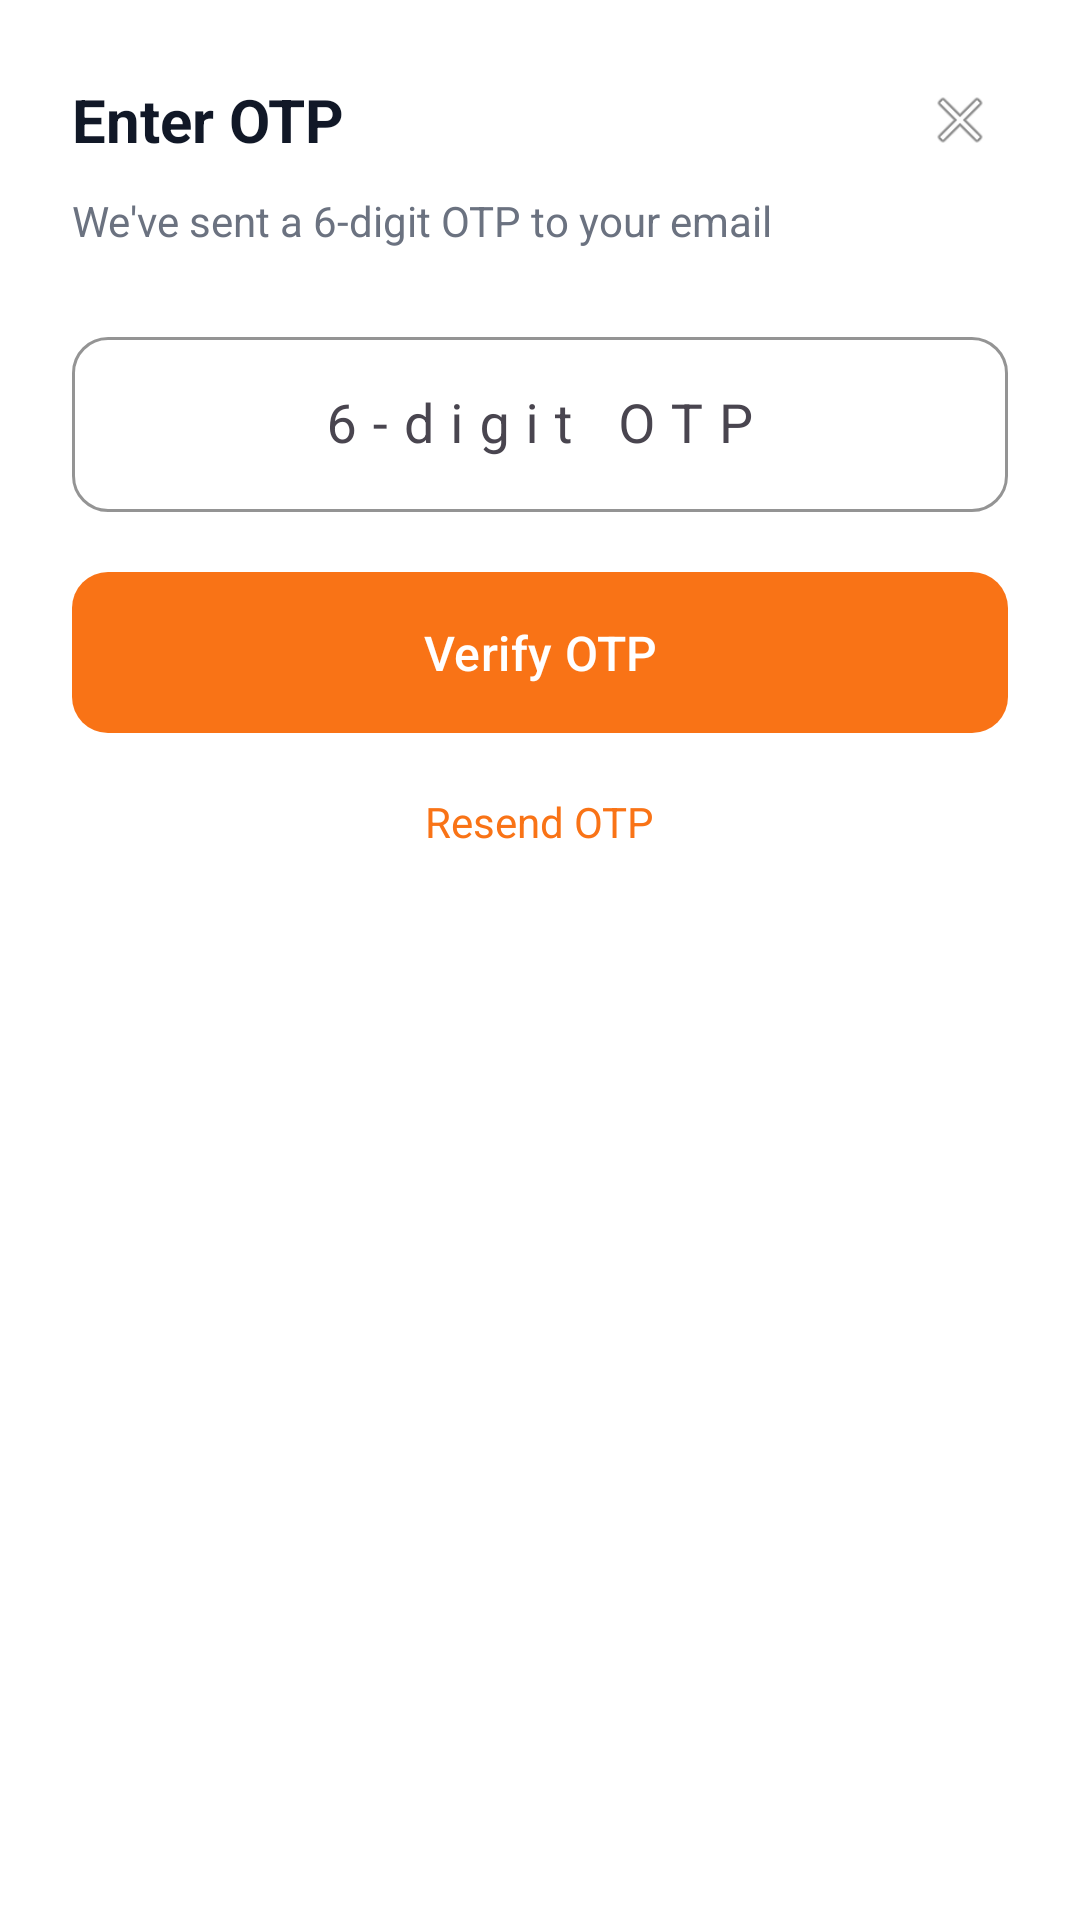

Reconstruct the res/layout file that produces this screen, plus the resources it refers to.
<!-- AndroidManifest.xml: application theme Theme.LaundryBuddy -->
<!-- res/layout/dialog_otp_verification.xml -->
<?xml version="1.0" encoding="utf-8"?>
<LinearLayout xmlns:android="http://schemas.android.com/apk/res/android"
    xmlns:app="http://schemas.android.com/apk/res-auto"
    android:layout_width="match_parent"
    android:layout_height="wrap_content"
    android:orientation="vertical"
    android:padding="24dp">

    <RelativeLayout
        android:layout_width="match_parent"
        android:layout_height="wrap_content"
        android:layout_marginBottom="8dp">

        <TextView
            android:id="@+id/otpTitle"
            android:layout_width="wrap_content"
            android:layout_height="wrap_content"
            android:text="Enter OTP"
            android:textSize="20sp"
            android:textStyle="bold"
            android:textColor="@color/text_primary"
            android:layout_alignParentStart="true"
            android:layout_centerVertical="true" />

        <ImageView
            android:id="@+id/closeDialog"
            android:layout_width="32dp"
            android:layout_height="32dp"
            android:layout_alignParentEnd="true"
            android:layout_centerVertical="true"
            android:src="@android:drawable/ic_menu_close_clear_cancel"
            android:contentDescription="Close"
            android:padding="4dp"
            android:background="?attr/selectableItemBackgroundBorderless" />

    </RelativeLayout>

    <TextView
        android:id="@+id/otpMessage"
        android:layout_width="wrap_content"
        android:layout_height="wrap_content"
        android:text="We've sent a 6-digit OTP to your email"
        android:textSize="14sp"
        android:textColor="@color/text_secondary"
        android:layout_marginBottom="24dp" />

    <com.google.android.material.textfield.TextInputLayout
        android:id="@+id/otpLayout"
        style="@style/TextInputStyle"
        android:layout_width="match_parent"
        android:layout_height="wrap_content"
        android:layout_marginBottom="16dp"
        android:hint="6-digit OTP">

        <com.google.android.material.textfield.TextInputEditText
            android:id="@+id/otpInput"
            android:layout_width="match_parent"
            android:layout_height="wrap_content"
            android:inputType="number"
            android:maxLength="6"
            android:textSize="18sp"
            android:letterSpacing="0.3"
            android:gravity="center" />

    </com.google.android.material.textfield.TextInputLayout>

    <com.google.android.material.button.MaterialButton
        android:id="@+id/verifyButton"
        style="@style/PrimaryButton"
        android:layout_width="match_parent"
        android:layout_height="wrap_content"
        android:text="Verify OTP"
        android:layout_marginBottom="8dp" />

    <TextView
        android:id="@+id/resendOtp"
        android:layout_width="wrap_content"
        android:layout_height="wrap_content"
        android:layout_gravity="center"
        android:text="Resend OTP"
        android:textColor="@color/primary"
        android:textSize="14sp"
        android:padding="8dp" />

    <ProgressBar
        android:id="@+id/otpLoading"
        android:layout_width="wrap_content"
        android:layout_height="wrap_content"
        android:layout_gravity="center"
        android:visibility="gone"
        android:indeterminateTint="@color/primary" />

</LinearLayout>
<!-- resources referenced by this layout -->
<resources>
  <color name="primary">#F97316</color>
  <color name="text_primary">#111827</color>
  <color name="text_secondary">#6B7280</color>
  <style name="PrimaryButton" parent="Widget.Material3.Button">
          <item name="android:textColor">@color/text_on_primary</item>
          <item name="backgroundTint">@color/primary</item>
          <item name="cornerRadius">12dp</item>
          <item name="android:paddingTop">16dp</item>
          <item name="android:paddingBottom">16dp</item>
          <item name="android:textAllCaps">false</item>
          <item name="android:textSize">16sp</item>
          <item name="android:fontFamily">sans-serif-medium</item>
      </style>
  <style name="TextInputStyle" parent="Widget.Material3.TextInputLayout.OutlinedBox">
          <item name="boxStrokeColor">@color/primary</item>
          <item name="hintTextColor">@color/primary</item>
          <item name="boxCornerRadiusTopStart">12dp</item>
          <item name="boxCornerRadiusTopEnd">12dp</item>
          <item name="boxCornerRadiusBottomStart">12dp</item>
          <item name="boxCornerRadiusBottomEnd">12dp</item>
      </style>
  <style name="Theme.LaundryBuddy" parent="Theme.Material3.Light.NoActionBar">
          
          <item name="colorPrimary">@color/primary</item>
          <item name="colorPrimaryVariant">@color/primary_variant</item>
          <item name="colorOnPrimary">@color/text_on_primary</item>
          
          
          <item name="colorSecondary">@color/secondary</item>
          <item name="colorSecondaryVariant">@color/secondary_variant</item>
          <item name="colorOnSecondary">@color/text_on_primary</item>
          
          
          <item name="android:colorBackground">@color/background</item>
          <item name="colorSurface">@color/surface</item>
          <item name="colorOnSurface">@color/text_primary</item>
          
          
          <item name="colorError">@color/error</item>
          <item name="colorOnError">@color/text_on_primary</item>
          
          
          <item name="android:statusBarColor">@color/primary</item>
          <item name="android:navigationBarColor">@color/background</item>
          <item name="android:windowLightStatusBar">false</item>
          <item name="android:windowLightNavigationBar" tools:targetApi="27">true</item>
      </style>
  <color name="text_on_primary">#FFFFFF</color>
  <color name="primary_variant">#EA580C</color>
  <color name="secondary">#0EA5E9</color>
  <color name="secondary_variant">#0284C7</color>
  <color name="background">#FFFFFF</color>
  <color name="surface">#FFFFFF</color>
  <color name="error">#EF4444</color>
</resources>
